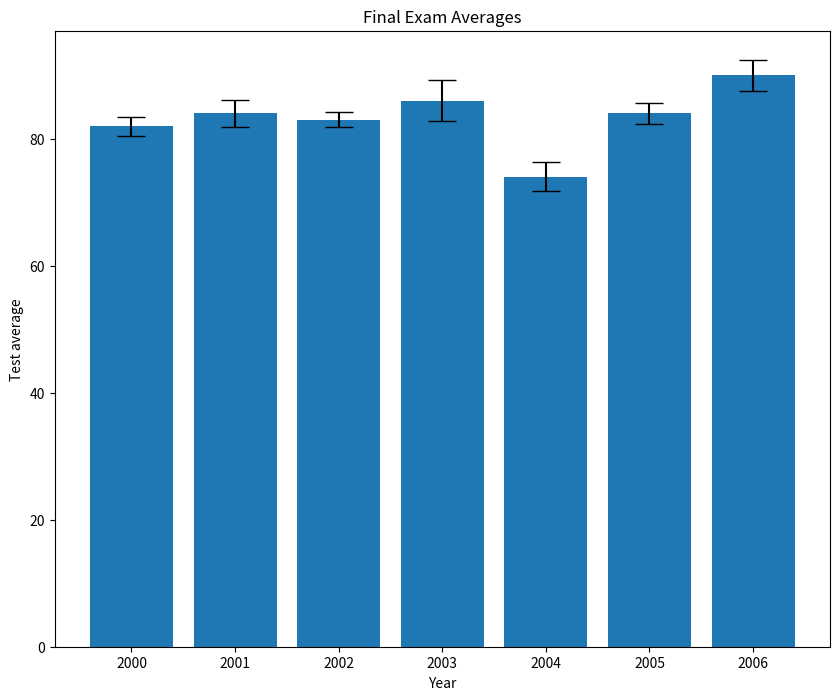

Write Python code to recreate this figure.
# import codecademylib
from matplotlib import pyplot as plt

past_years_averages = [82, 84, 83, 86, 74, 84, 90]
years = [2000, 2001, 2002, 2003, 2004, 2005, 2006]
error = [1.5, 2.1, 1.2, 3.2, 2.3, 1.7, 2.4]

# Make your chart here
plt.figure(figsize=(10,8))
plt.bar(years, past_years_averages, yerr=error, capsize=10)
plt.title('Final Exam Averages')
plt.xlabel('Year')
plt.ylabel('Test average')
plt.savefig('my_bar_chart.png')

plt.show()
